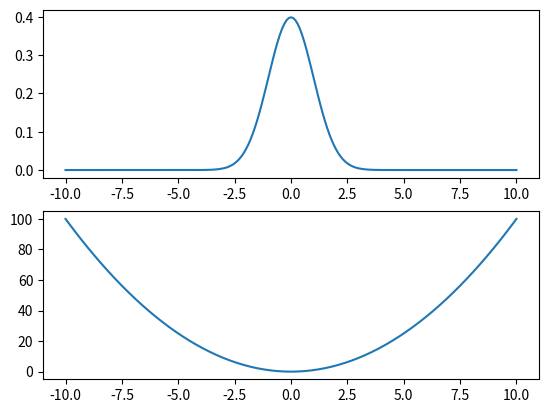

Source code (Python):
#!/usr/bin/env python3
# import pdb, sys, os, time, re, shutil, command
# from functools import wraps
# pdb.set_trace()

import numpy as np
import matplotlib.pyplot as plt
from pprint import pprint
from scipy.optimize import fsolve

def f1(x, mu=0, delta=1):
    return 1/(np.sqrt(2*np.pi)*delta)*np.exp(-((x-mu)**2)/(2*delta**2))

def f2(x):
    return x**2

if __name__ == "__main__":
    x = np.linspace(-10,10,201)
    plt.subplot(211)
    plt.plot(x, f1(x))
    plt.subplot(212)
    plt.plot(x, f2(x))
    plt.savefig("a.png")
    plt.show()
